Run: headless pygame with SDL's dummy video driver; simulated clock (each Clock.tick advances the game by its frame time, no real sleeping); random seed 0; keys injected as events and as key.get_pressed() state; no mouse input.
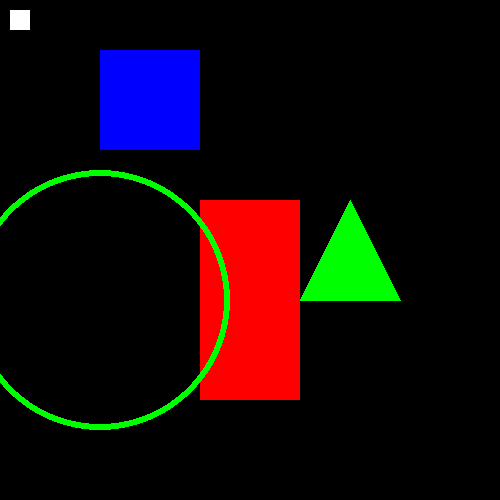
Frame 1 of 4 · flips 1–60 · no input
Frame 2 of 4 · flips 61–180 · tapped SPACE, RETURN · held RIGHT (→), D · screen unchanged from frame 1, image omitted
Frame 3 of 4 · flips 181–300 · held DOWN (↓), S · screen unchanged from frame 2, image omitted
Frame 4 of 4 · flips 301–420 · held LEFT (←), A, UP (↑), W · screen unchanged from frame 3, image omitted

The pygame program that drew these frames:

import pygame, time

pygame.init()

janela = pygame.display.set_mode((500,500))
pygame.display.set_caption("Formas")

cor1 = (0, 0, 255)
cor2 = (255, 0, 0)
cor3 = (0, 255, 0)

largura = 100
altura = 200

x = 100
y = 300

run = True

while run:
    for event in pygame.event.get():
        if event.type == pygame.QUIT:
            run = False

    pygame.draw.rect(janela, (255, 255, 255), (10, 10, 20, 20))
    pygame.draw.rect(janela, cor1, (100, 50, 100, 100))
    pygame.draw.rect(janela, cor2, (200, 200, largura, altura))
    pygame.draw.circle(janela, cor3, (x, y), 130, 6)
    pygame.draw.polygon(janela, cor3, ((x + 200, y), (x + 300, y), (x + 250, y - 100)))
    pygame.display.update()


pygame.quit()
